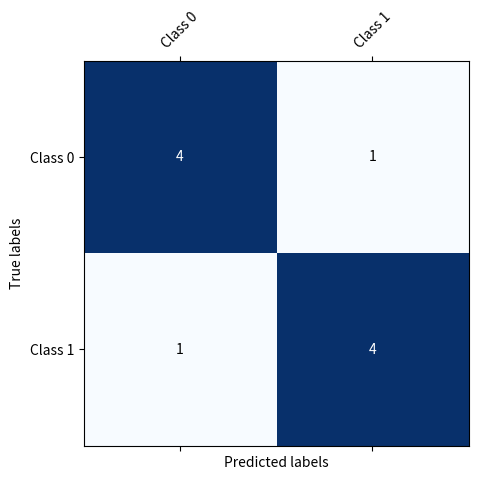

Write the Python code that produced this figure.
import numpy as np
import matplotlib.pyplot as plt


def plot_confusion_matrix(y_true, y_pred, class_names=None, ax=None):
    labels = np.unique((y_true, y_pred))
    n_labels = labels.max() + 1

    conf_mat = np.zeros((n_labels, n_labels), dtype=int)
    for true, pred in zip(y_true, y_pred):
        conf_mat[true, pred] += 1

    if ax is None:
        fig, ax = plt.subplots(figsize=(8, 6))

    ax.matshow(conf_mat, cmap='Blues')
    ax.set_xticks(np.arange(conf_mat.shape[1]))
    ax.set_yticks(np.arange(conf_mat.shape[0]))

    if class_names is not None:
        assert len(class_names) == n_labels, 'wrong number of labels'
        ax.set_xticklabels(class_names, rotation=45)
        ax.set_yticklabels(class_names)

    ax.set_xlabel('Predicted labels')
    ax.set_ylabel('True labels')

    for i in range(conf_mat.shape[0]):
        for j in range(conf_mat.shape[1]):
            ax.text(j, i, conf_mat[i, j], ha='center', va='center', color='white' if conf_mat[i, j] > conf_mat.max() / 2 else 'black')

    return ax


def compute_accuracy(y_true, y_pred):
    assert len(y_pred) == len(y_true) and y_pred.ndim == y_true.ndim
    return np.count_nonzero(y_pred == y_true) / len(y_true)


if __name__ == '__main__':
    y_true = np.array([0, 1, 0, 1, 1, 0, 1, 0, 1, 0])
    y_pred = np.array([0, 1, 0, 0, 1, 0, 1, 1, 1, 0])
    fig, ax = plt.subplots(figsize=(5, 5))
    plot_confusion_matrix(y_true, y_pred, class_names=['Class 0', 'Class 1'], ax=ax)
    print(f"accuracy = {compute_accuracy(y_true, y_pred)}")
    plt.show()
